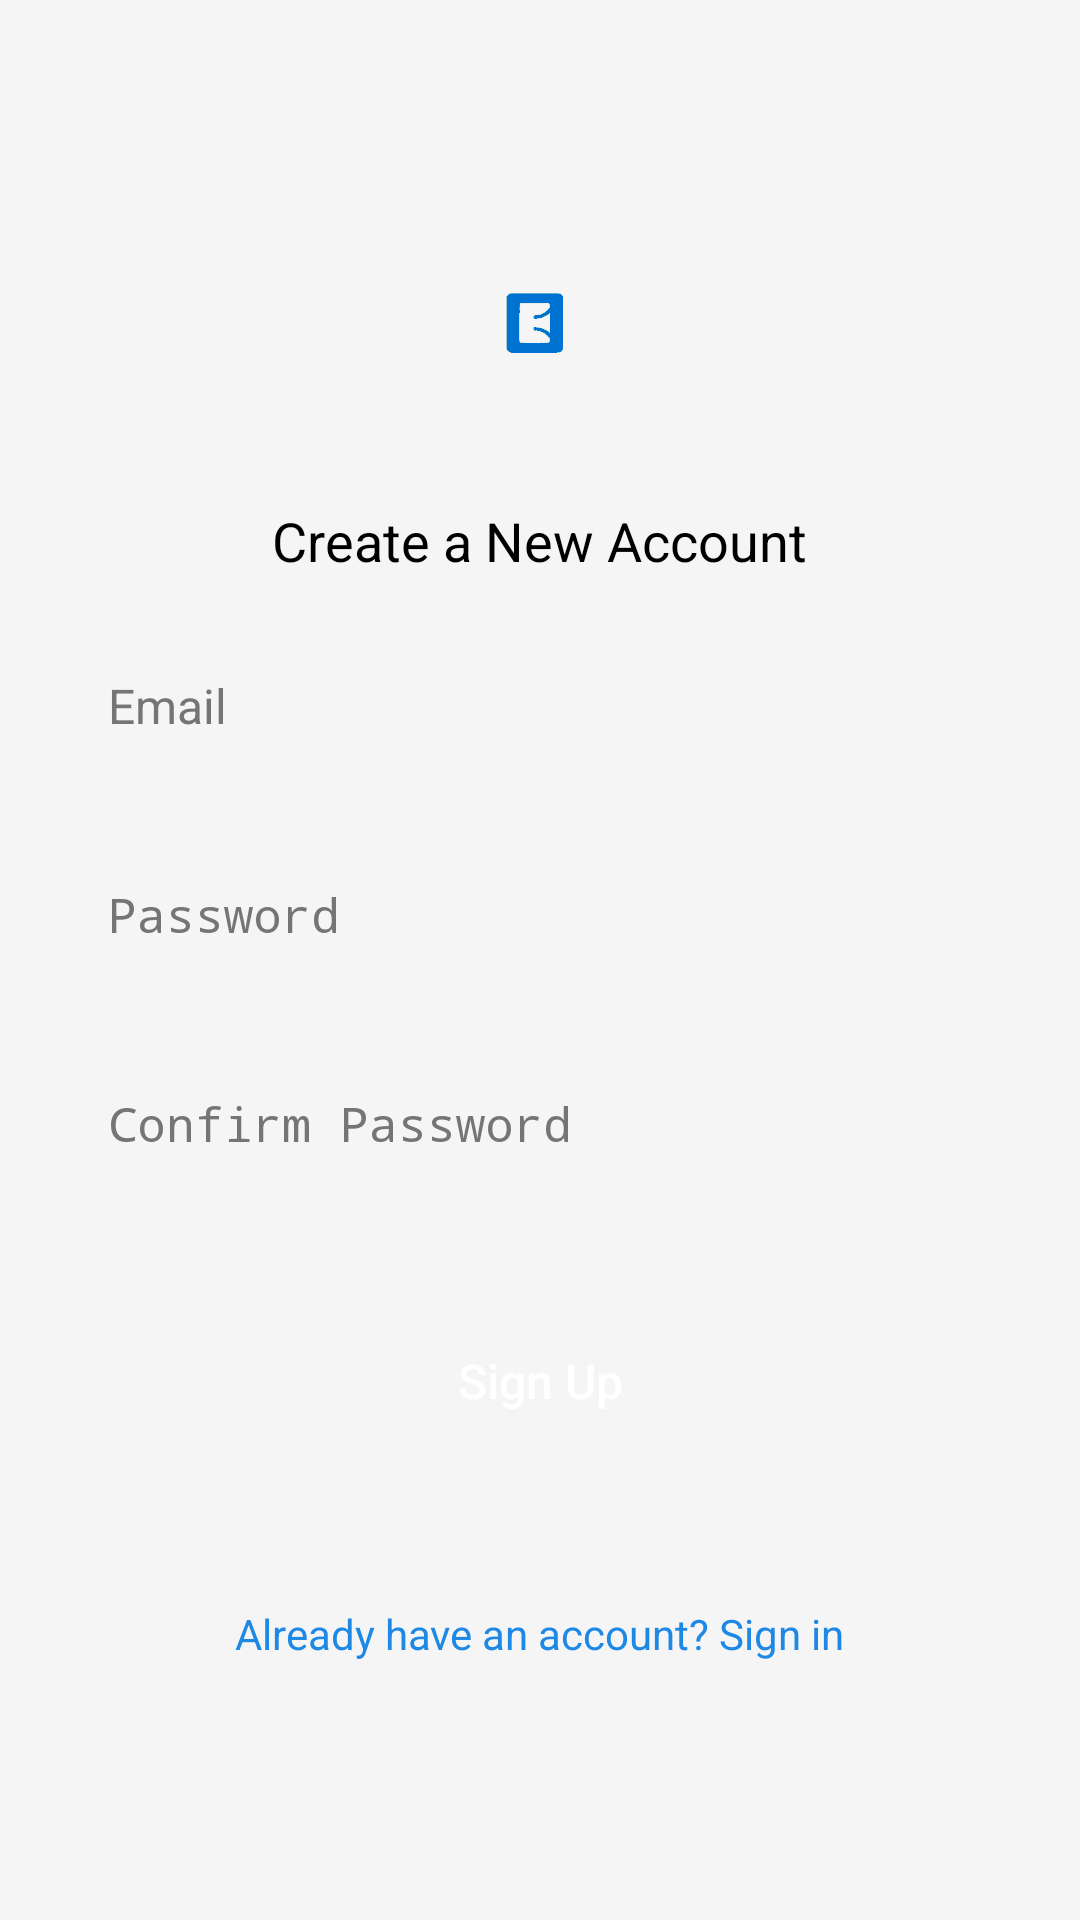

Reconstruct the res/layout file that produces this screen, plus the resources it refers to.
<!-- AndroidManifest.xml: activity theme LoginTheme -->
<!-- res/layout/activity_signup.xml -->
<?xml version="1.0" encoding="utf-8"?>
<LinearLayout xmlns:android="http://schemas.android.com/apk/res/android"
    xmlns:tools="http://schemas.android.com/tools"
    android:layout_width="match_parent"
    android:layout_height="match_parent"
    android:orientation="vertical"
    android:gravity="center"
    android:id="@+id/main"
    tools:context=".activities.SignupActivity">

    <ImageView
        android:id="@+id/logoImageView"
        android:layout_width="50dp"
        android:scaleType="fitCenter"
        android:layout_height="50dp"
        android:src="@drawable/logu"
        android:layout_marginBottom="32dp"/>

    <TextView
        android:layout_width="wrap_content"
        android:layout_height="wrap_content"
        android:text="Create a New Account"
        android:textColor="@android:color/black"
        android:textSize="18sp"
        android:layout_marginBottom="16dp"/>

    <EditText
        android:id="@+id/emailEditText"
        style="@style/LoginTextInput"
        android:hint="Email"
        android:layout_marginStart="20dp"
        android:layout_marginEnd="20dp"
        android:inputType="textEmailAddress"
        android:layout_marginBottom="16dp"/>

    <EditText
        android:id="@+id/passwordEditText"
        style="@style/LoginTextInput"
        android:hint="Password"
        android:layout_marginStart="20dp"
        android:layout_marginEnd="20dp"
        android:inputType="textPassword"
        android:layout_marginBottom="16dp"/>

    <EditText
        android:id="@+id/confirmPasswordEditText"
        style="@style/LoginTextInput"
        android:hint="Confirm Password"
        android:layout_marginStart="20dp"
        android:layout_marginEnd="20dp"
        android:inputType="textPassword"
        android:layout_marginBottom="16dp"/>

    <Button
        android:id="@+id/buttonRegister"
        android:layout_width="match_parent"
        android:layout_height="wrap_content"
        android:text="Sign Up"
        android:layout_marginStart="20dp"
        android:layout_marginEnd="20dp"
        android:background="@drawable/rounded_button_with_shadow"
        style="@style/LoginButton"
        android:elevation="4dp"
        android:textColor="@android:color/white"
        android:layout_marginBottom="24dp" />

    <TextView
        android:id="@+id/signInTextView"
        style="@style/SignUpText"
        android:layout_height="wrap_content"
        android:layout_width="wrap_content"
        android:text="Already have an account? Sign in"
        android:layout_marginTop="24dp"
        android:textColor="@color/blue"/>
</LinearLayout>
<!-- resources referenced by this layout -->
<resources>
  <color name="blue">#1E88E5</color>
  <!-- drawable logu: png bitmap (drawable, 38003 bytes) -->
  <style name="LoginButton" parent="Widget.AppCompat.Button">
              <item name="android:layout_width">match_parent</item>
              <item name="android:layout_height">wrap_content</item>
              <item name="android:backgroundTint">@color/colorPrimary</item>
              <item name="android:textColor">@android:color/white</item>
              <item name="android:padding">16dp</item>
              <item name="background">@drawable/rounded_button_with_shadow</item>
              <item name="android:textAllCaps">false</item>
              <item name="android:layout_marginTop">16dp</item>
              <item name="android:textSize">16sp</item>
          </style>
  <style name="LoginTextInput" parent="Widget.AppCompat.EditText">
          <item name="android:layout_width">match_parent</item>
          <item name="android:layout_height">wrap_content</item>
          <item name="android:padding">16dp</item>
          <item name="android:background">@drawable/rounded_edittext</item>
          <item name="android:textColor">@android:color/black</item>
          <item name="android:textColorHint">@color/hint_color</item>
          <item name="android:textSize">16sp</item>
          <item name="android:elevation">4dp</item>
      </style>
  <style name="SignUpText">
              <item name="android:textColor">@color/colorPrimary</item>
              <item name="android:layout_marginTop">24dp</item>
              <item name="android:textSize">14sp</item>
          </style>
  <style name="LoginTheme" parent="Theme.AppCompat.Light.NoActionBar">
              <item name="android:windowBackground">@color/background_color</item>
              <item name="android:statusBarColor">@color/colorPrimaryDark</item>
              <item name="android:navigationBarColor">@color/colorPrimaryDark</item>
          </style>
  <color name="colorPrimary">#3F51B5</color>
  <color name="hint_color">#757575</color>
  <color name="background_color">#F5F5F5</color>
  <color name="colorPrimaryDark">#303F9F</color>
</resources>
